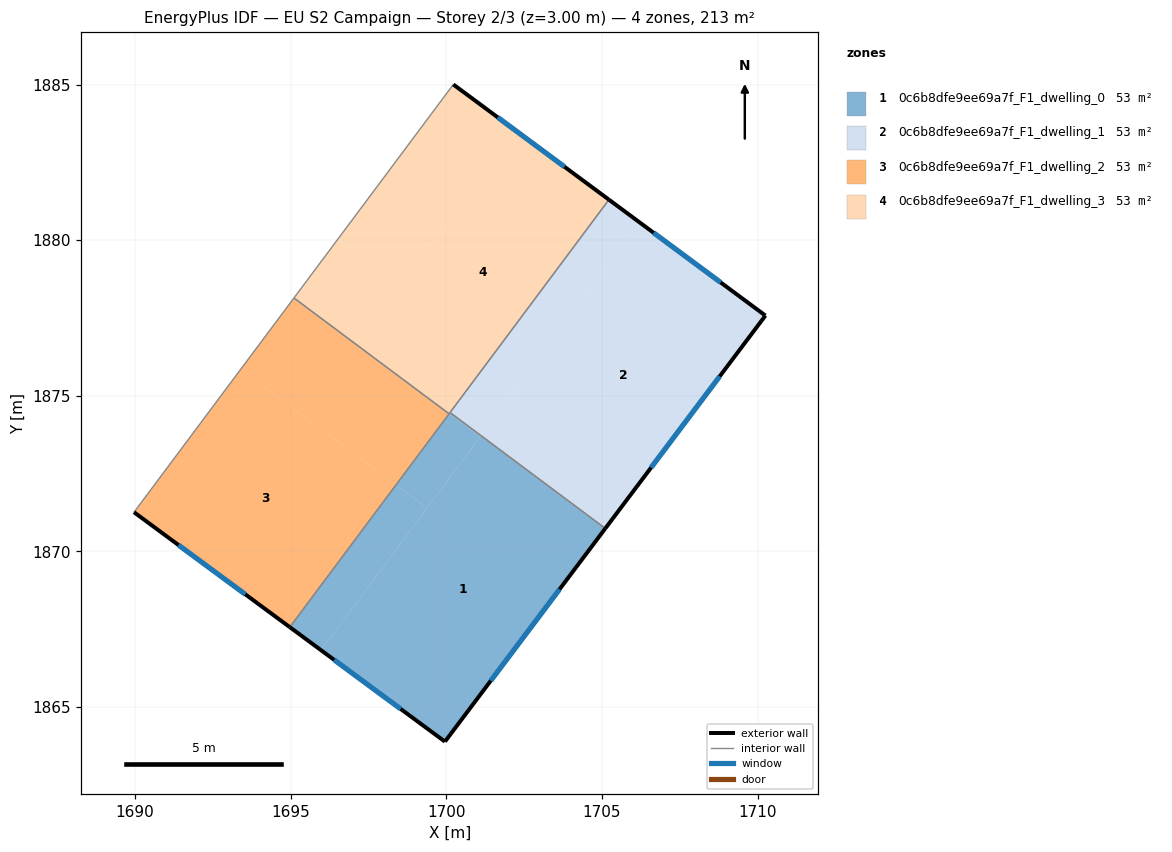
=== STOREY PLAN SPEC (per zone: floor XY polygon, exterior-wall plan segments, windows/doors) ===
zone 1: 0c6b8dfe9ee69a7f_F1_dwelling_0  (53.3 m²)
  floor: (1705.11, 1870.74) (1699.95, 1863.89) (1695.97, 1866.83) (1701.11, 1873.72)
  floor: (1699.38, 1871.39) (1695.97, 1866.83) (1694.97, 1867.57) (1698.38, 1872.13)
  floor: (1701.09, 1873.68) (1699.38, 1871.39) (1698.38, 1872.13) (1700.09, 1874.43)
  floor: (1701.11, 1873.72) (1701.09, 1873.68) (1700.09, 1874.43) (1700.12, 1874.46)
  exterior wall: (1699.95, 1863.89) – (1705.11, 1870.74)  [8.6 m]
    window: (1701.43, 1865.85) – (1703.63, 1868.78)  [4.7 m²]
  exterior wall: (1694.97, 1867.57) – (1699.95, 1863.89)  [6.2 m]
    window: (1696.39, 1866.52) – (1698.53, 1864.94)  [3.4 m²]
  interior walls: 3
zone 2: 0c6b8dfe9ee69a7f_F1_dwelling_1  (53.3 m²)
  floor: (1706.22, 1880.56) (1701.11, 1873.72) (1700.12, 1874.46) (1705.22, 1881.30)
  floor: (1710.25, 1877.58) (1705.11, 1870.74) (1701.11, 1873.72) (1706.22, 1880.56) (1705.22, 1881.30)
  exterior wall: (1705.11, 1870.74) – (1710.25, 1877.58)  [8.6 m]
    window: (1706.58, 1872.69) – (1708.78, 1875.62)  [4.7 m²]
  exterior wall: (1710.25, 1877.58) – (1705.22, 1881.30)  [6.3 m]
    window: (1708.81, 1878.64) – (1706.66, 1880.24)  [3.4 m²]
  interior walls: 2
zone 3: 0c6b8dfe9ee69a7f_F1_dwelling_2  (53.3 m²)
  floor: (1698.38, 1872.13) (1694.97, 1867.57) (1689.96, 1871.26) (1693.39, 1875.86)
  floor: (1700.09, 1874.42) (1698.38, 1872.13) (1693.39, 1875.86) (1695.10, 1878.14)
  exterior wall: (1689.96, 1871.26) – (1694.97, 1867.57)  [6.2 m]
    window: (1691.39, 1870.20) – (1693.54, 1868.62)  [3.4 m²]
  interior walls: 3
zone 4: 0c6b8dfe9ee69a7f_F1_dwelling_3  (53.3 m²)
  floor: (1702.22, 1883.52) (1697.10, 1876.66) (1700.09, 1874.42) (1695.10, 1878.14) (1700.22, 1885.00)
  floor: (1702.22, 1883.52) (1700.22, 1885.00) (1705.22, 1881.30) (1700.09, 1874.42) (1697.10, 1876.66)
  exterior wall: (1705.22, 1881.30) – (1700.22, 1885.00)  [6.2 m]
    window: (1703.79, 1882.36) – (1701.65, 1883.95)  [3.4 m²]
  interior walls: 4

=== DERIVED (storey summary) ===
Building: EU S2 Campaign
Storey: 2 of 3  (floor level z = 3.00 m)
Storey gross floor area: 213.3 m²
Zones on this storey: 4
  - 0c6b8dfe9ee69a7f_F1_dwelling_0: floor 53.3 m²; exterior wall 14.8 m (44.3 m²); 2 window(s) 8.1 m²; WWR 18.4%
  - 0c6b8dfe9ee69a7f_F1_dwelling_1: floor 53.3 m²; exterior wall 14.8 m (44.4 m²); 2 window(s) 8.2 m²; WWR 18.4%
  - 0c6b8dfe9ee69a7f_F1_dwelling_2: floor 53.3 m²; exterior wall 6.2 m (18.7 m²); 1 window(s) 3.4 m²; WWR 18.4%
  - 0c6b8dfe9ee69a7f_F1_dwelling_3: floor 53.3 m²; exterior wall 6.2 m (18.7 m²); 1 window(s) 3.4 m²; WWR 18.4%
Zone adjacency (shared interzone walls):
  - 0c6b8dfe9ee69a7f_F1_dwelling_0 ↔ 0c6b8dfe9ee69a7f_F1_dwelling_1
  - 0c6b8dfe9ee69a7f_F1_dwelling_0 ↔ 0c6b8dfe9ee69a7f_F1_dwelling_2
  - 0c6b8dfe9ee69a7f_F1_dwelling_0 ↔ 0c6b8dfe9ee69a7f_F1_dwelling_3
  - 0c6b8dfe9ee69a7f_F1_dwelling_1 ↔ 0c6b8dfe9ee69a7f_F1_dwelling_3
  - 0c6b8dfe9ee69a7f_F1_dwelling_2 ↔ 0c6b8dfe9ee69a7f_F1_dwelling_3